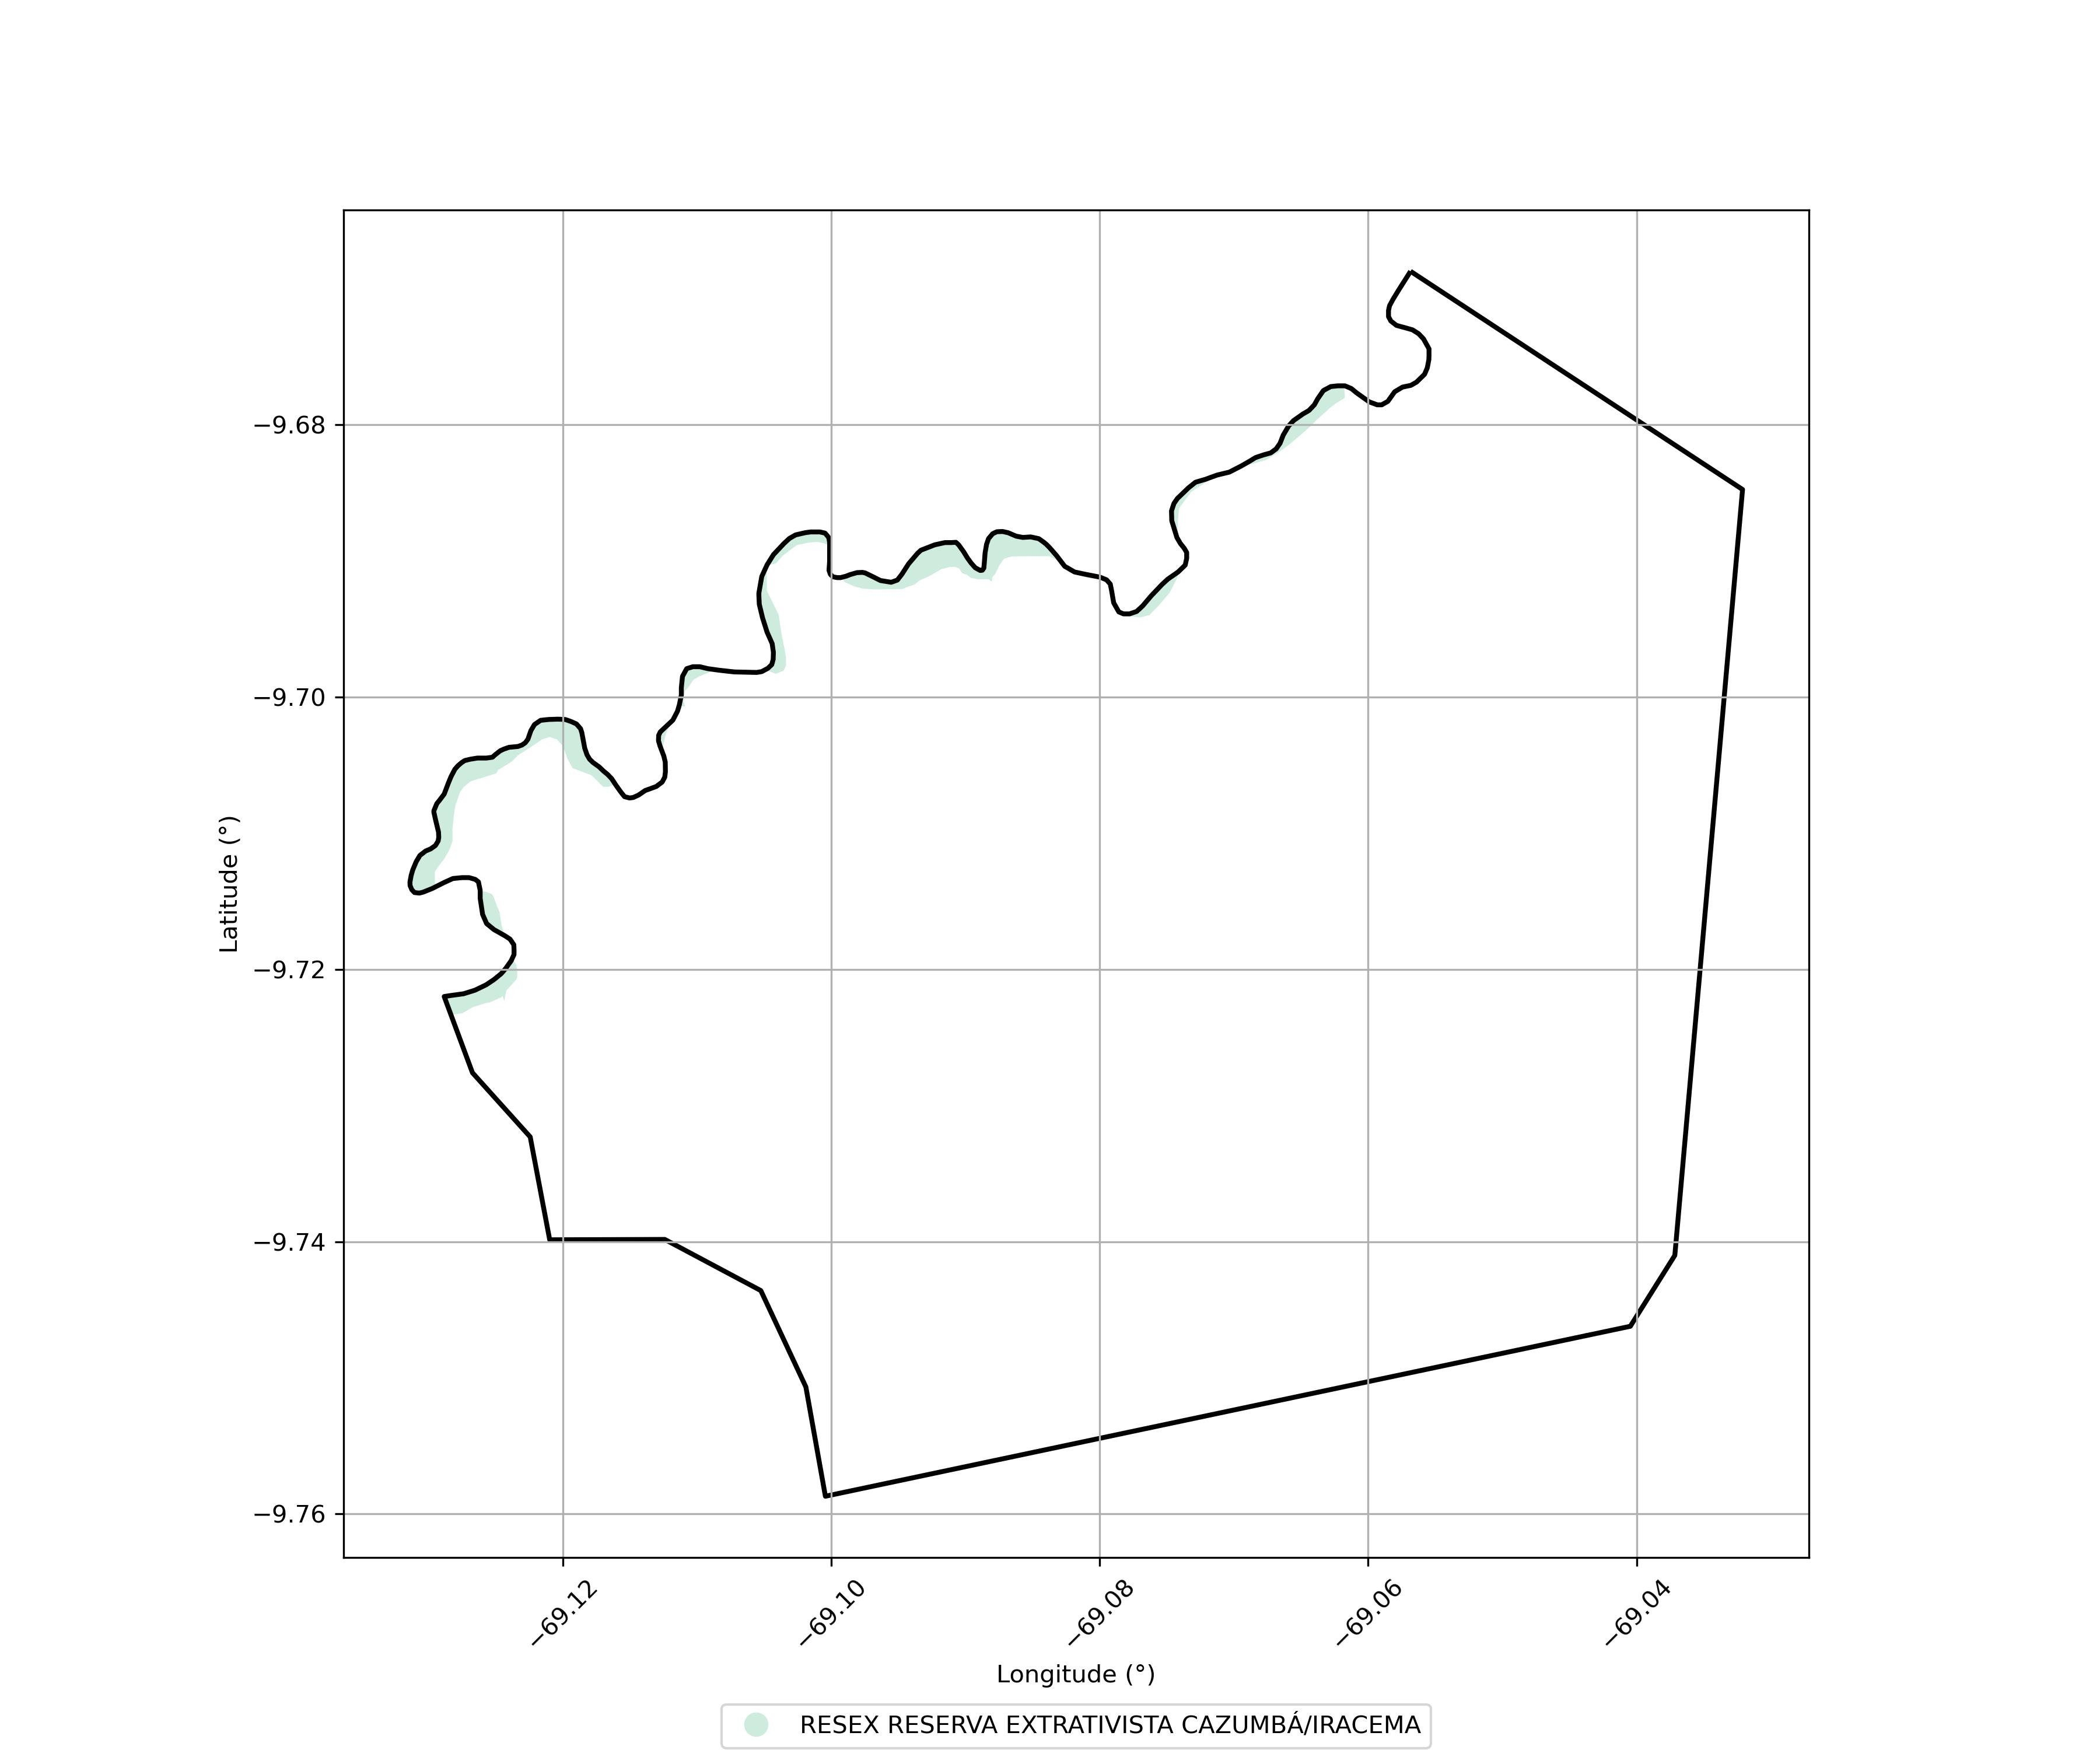

The table this chart was drawn from, first rows:
SIPRA, Nome, Município, Área Sobreposta (ha)
AC0096000, RESEX RESERVA EXTRATIVISTA CAZUMBÁ/IRACE…, SENA MADUREIRA, 112.2
